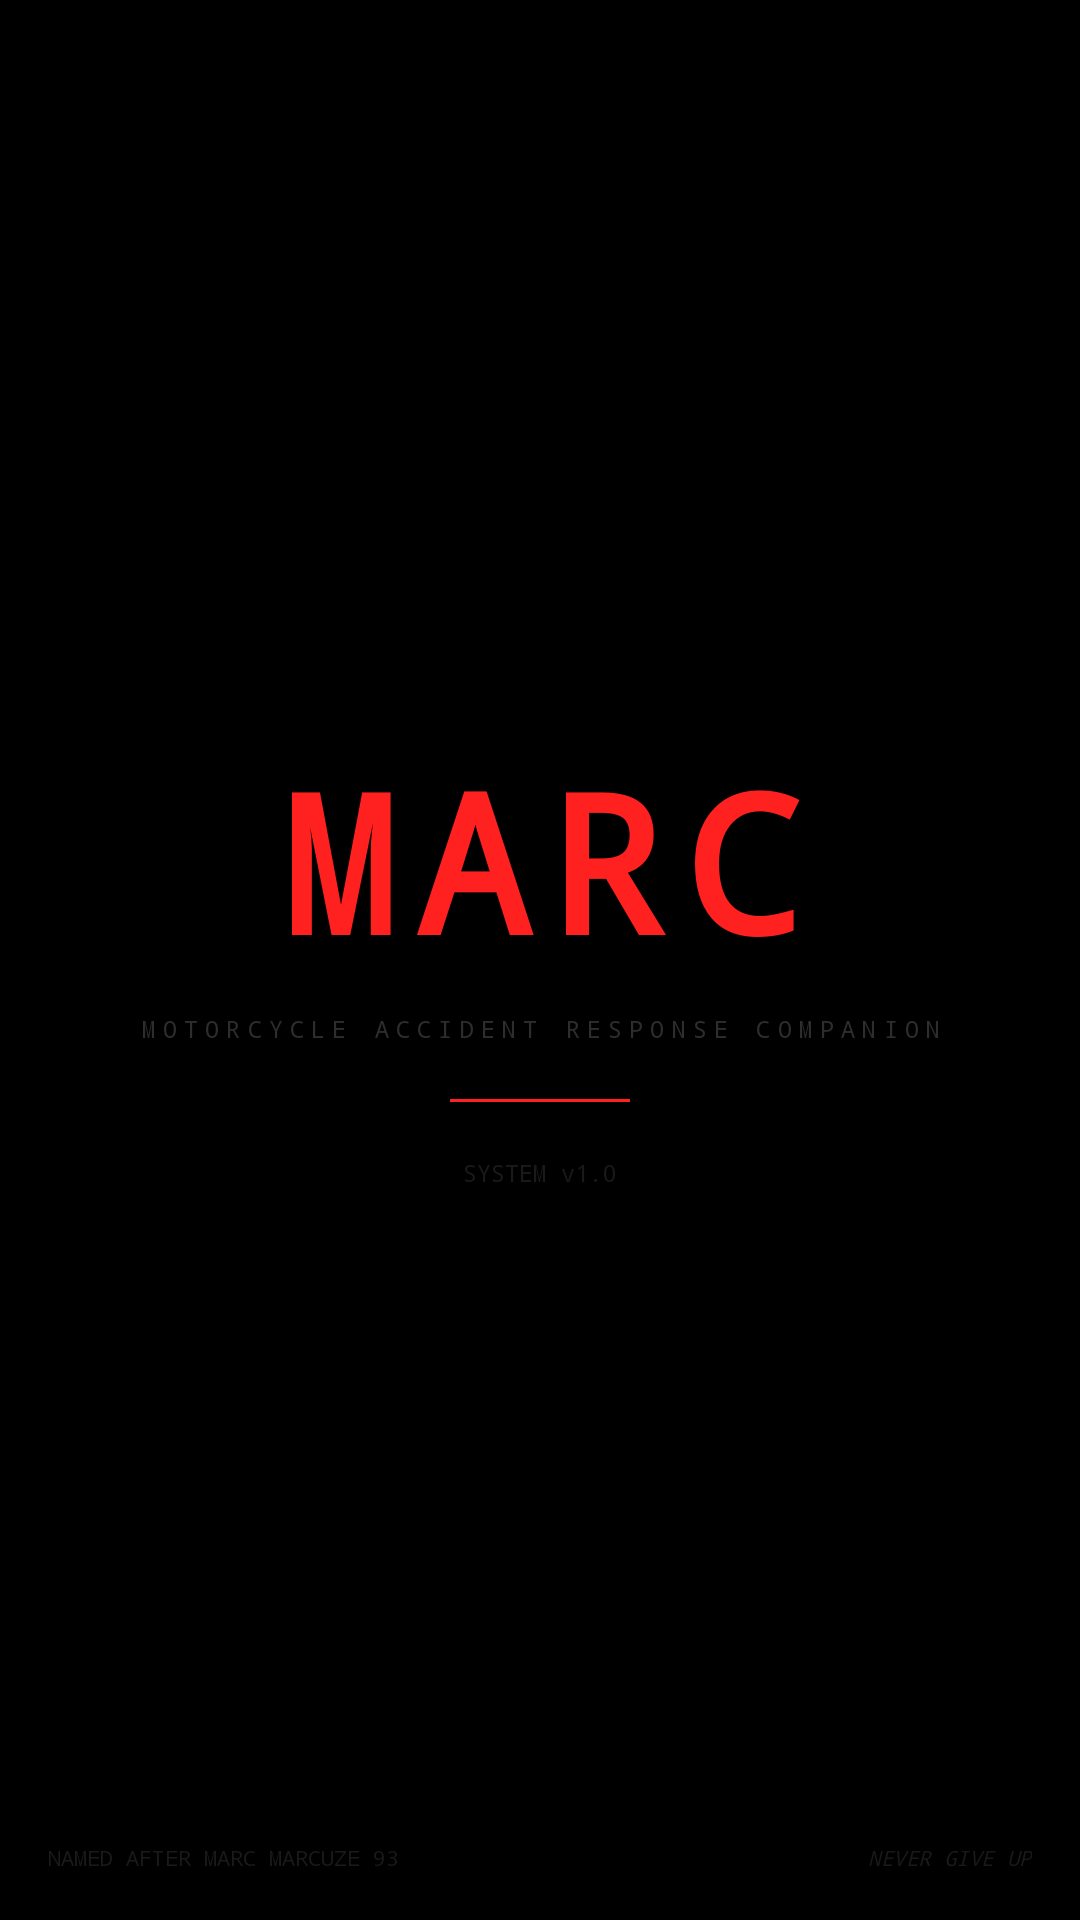

Android layout source for this screen:
<!-- AndroidManifest.xml: activity theme Theme.MARC.Splash -->
<!-- res/layout/activity_splash.xml -->
<?xml version="1.0" encoding="utf-8"?>
<androidx.constraintlayout.widget.ConstraintLayout xmlns:android="http://schemas.android.com/apk/res/android"
    xmlns:app="http://schemas.android.com/apk/res-auto"
    xmlns:tools="http://schemas.android.com/tools"
    android:layout_width="match_parent"
    android:layout_height="match_parent"
    android:background="#000000"
    tools:context=".activities.SplashActivity">

    <LinearLayout
        android:id="@+id/splash_center_group"
        android:layout_width="wrap_content"
        android:layout_height="wrap_content"
        android:gravity="center_horizontal"
        android:orientation="vertical"
        app:layout_constraintBottom_toBottomOf="parent"
        app:layout_constraintEnd_toEndOf="parent"
        app:layout_constraintStart_toStartOf="parent"
        app:layout_constraintTop_toTopOf="parent">

        <TextView
            android:layout_width="wrap_content"
            android:layout_height="wrap_content"
            android:fontFamily="monospace"
            android:letterSpacing="0.1"
            android:text="MARC"
            android:textColor="@color/colorPrimary"
            android:textSize="64sp"
            android:textStyle="bold" />

        <TextView
            android:layout_width="wrap_content"
            android:layout_height="wrap_content"
            android:layout_marginTop="8dp"
            android:fontFamily="monospace"
            android:gravity="center"
            android:letterSpacing="0.3"
            android:text="MOTORCYCLE ACCIDENT RESPONSE COMPANION"
            android:textColor="@color/textDeep"
            android:textSize="8sp" />

        <View
            android:layout_width="60dp"
            android:layout_height="1dp"
            android:layout_marginTop="18dp"
            android:layout_marginBottom="18dp"
            android:background="@color/colorPrimary" />

        <TextView
            android:layout_width="wrap_content"
            android:layout_height="wrap_content"
            android:fontFamily="monospace"
            android:text="SYSTEM v1.0"
            android:textColor="@color/colorSurface"
            android:textSize="8sp" />
    </LinearLayout>

    <TextView
        android:layout_width="wrap_content"
        android:layout_height="wrap_content"
        android:layout_marginStart="16dp"
        android:layout_marginBottom="16dp"
        android:fontFamily="monospace"
        android:text="NAMED AFTER MARC MARCUZE 93"
        android:textColor="@color/colorSurface"
        android:textSize="7sp"
        app:layout_constraintBottom_toBottomOf="parent"
        app:layout_constraintStart_toStartOf="parent" />

    <TextView
        android:id="@+id/splash_never"
        android:layout_width="wrap_content"
        android:layout_height="wrap_content"
        android:layout_marginEnd="16dp"
        android:layout_marginBottom="16dp"
        android:fontFamily="monospace"
        android:text="NEVER GIVE UP"
        android:textColor="@color/colorSurface"
        android:textSize="7sp"
        android:textStyle="italic"
        app:layout_constraintBottom_toBottomOf="parent"
        app:layout_constraintEnd_toEndOf="parent" />
</androidx.constraintlayout.widget.ConstraintLayout>
<!-- resources referenced by this layout -->
<resources>
  <color name="colorPrimary">#FF2020</color>
  <color name="colorSurface">#1A1A1A</color>
  <color name="textDeep">#2D2D2D</color>
  <style name="Theme.MARC.Splash" parent="Theme.MARC">
          <item name="android:windowBackground">#000000</item>
          <item name="android:windowFullscreen">true</item>
          <item name="android:statusBarColor">#000000</item>
          <item name="android:navigationBarColor">#000000</item>
      </style>
  <style name="Theme.MARC" parent="Theme.MaterialComponents.DayNight.NoActionBar">
          <item name="android:windowBackground">@color/colorBackground</item>
          <item name="colorPrimary">@color/colorPrimary</item>
          <item name="colorPrimaryDark">@color/colorPrimaryDark</item>
          <item name="colorAccent">@color/colorPrimary</item>
          <item name="android:statusBarColor">@color/colorNavBackground</item>
          <item name="android:navigationBarColor">@color/colorNavBackground</item>
          <item name="colorControlHighlight">#22FF2020</item>
          <item name="colorControlNormal">#555555</item>
          <item name="android:textColorPrimary">@color/textPrimary</item>
          <item name="android:textColorSecondary">@color/textMuted</item>
          <item name="android:windowLightStatusBar">false</item>
          <item name="android:windowLightNavigationBar">false</item>
      </style>
  <color name="colorBackground">#141414</color>
  <color name="colorPrimaryDark">#CC1A1A</color>
  <color name="colorNavBackground">#0E0E0E</color>
  <color name="textPrimary">#FFFFFF</color>
  <color name="textMuted">#94A3B8</color>
</resources>
